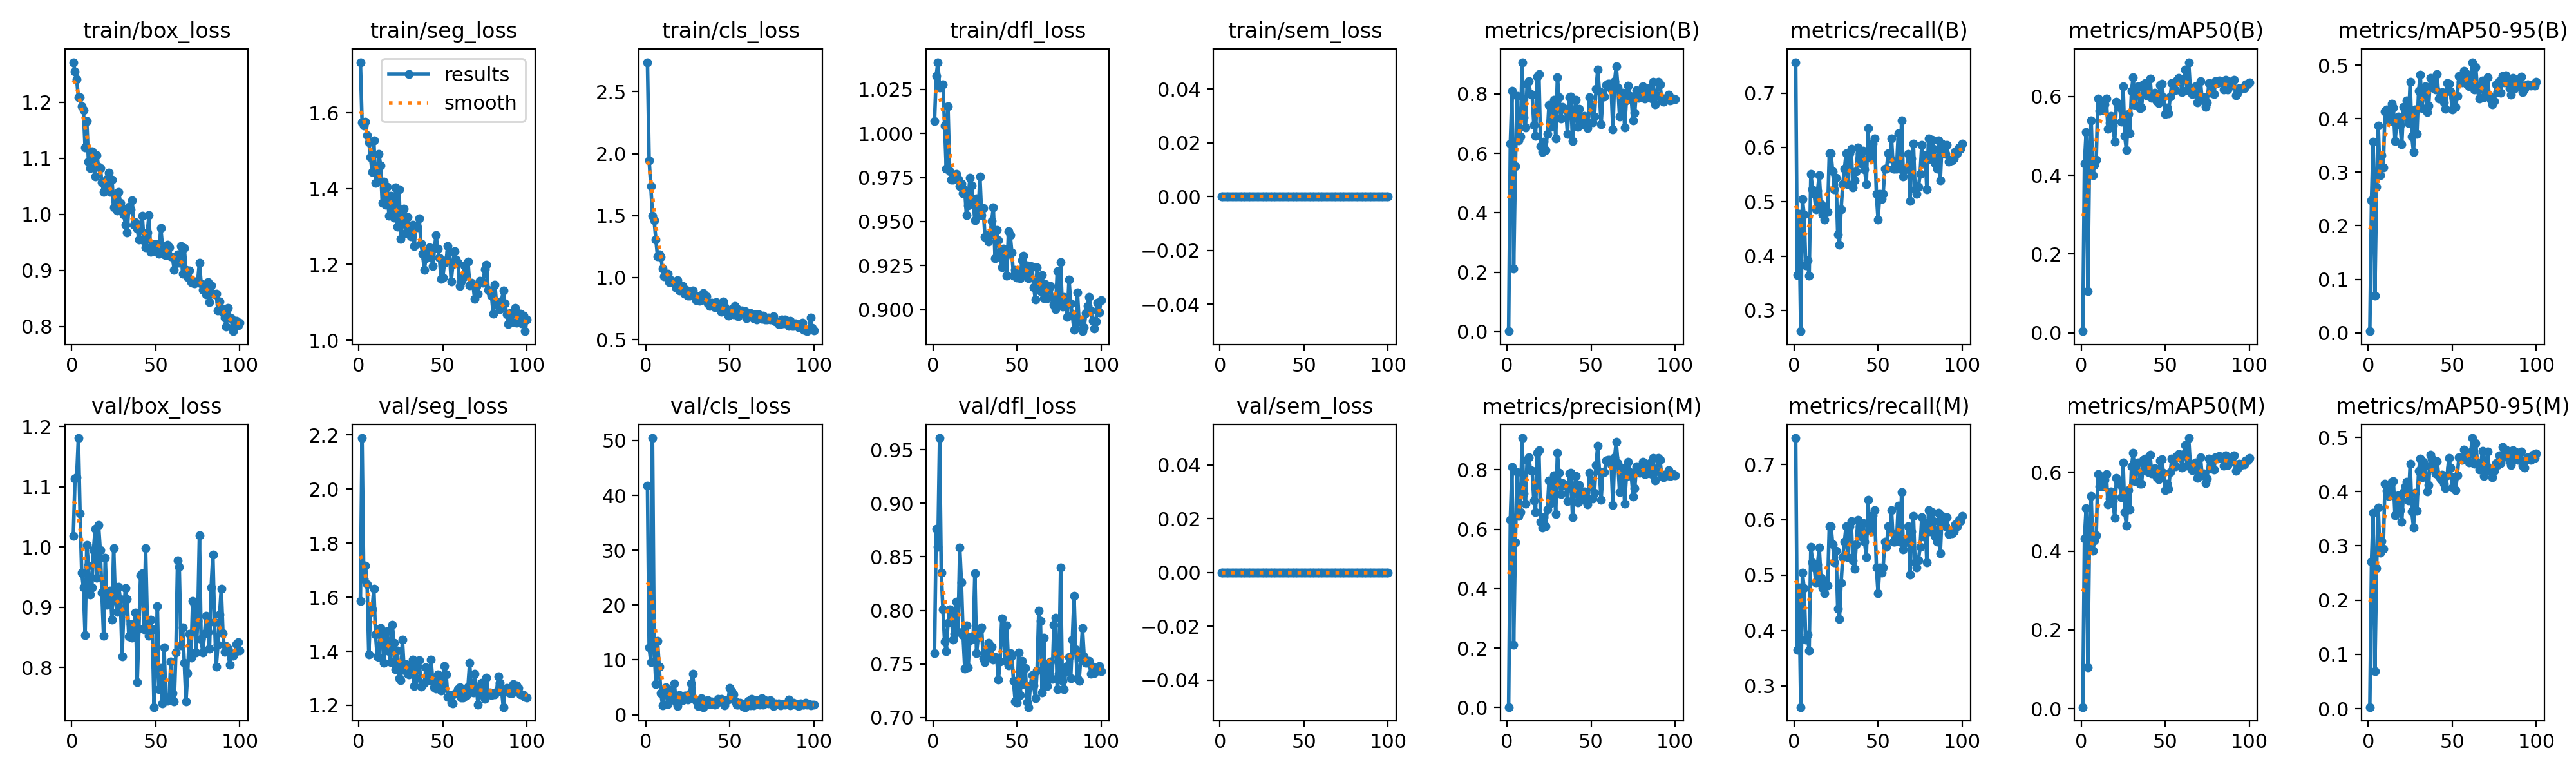

Values plotted in this chart, from the file beside it:
epoch, time, train/box_loss, train/seg_loss, train/cls_loss, train/dfl_loss, train/sem_loss, metrics/precision(B), metrics/recall(B), metrics/mAP50(B), metrics/mAP50-95(B), metrics/precision(M), metrics/recall(M), metrics/mAP50(M), metrics/mAP50-95(M), val/box_loss, val/seg_loss, val/cls_loss, val/dfl_loss, val/sem_loss, lr/pg0, lr/pg1, lr/pg2
1, 18.25, 1.272, 1.733, 2.738, 1.007, 0, 0.00143, 0.757, 0.0045, 0.00299, 0.00141, 0.7477, 0.0045, 0.00301, 1.018, 1.587, 41.8, 0.7601, 0, 0.0006578, 0.0006578, 0.0006578
2, 34.02, 1.255, 1.575, 1.944, 1.033, 0, 0.6318, 0.3645, 0.4294, 0.2474, 0.6318, 0.3645, 0.4325, 0.2709, 1.114, 2.189, 12.31, 0.876, 0, 0.001311, 0.001311, 0.001311
3, 48.81, 1.241, 1.565, 1.737, 1.04, 0, 0.8097, 0.4773, 0.5087, 0.3572, 0.8097, 0.4773, 0.5081, 0.3617, 1.116, 1.667, 9.627, 0.8592, 0, 0.001952, 0.001952, 0.001952
4, 63.15, 1.209, 1.577, 1.497, 1.026, 0, 0.212, 0.2617, 0.1058, 0.06976, 0.212, 0.2617, 0.1058, 0.06917, 1.181, 1.717, 50.45, 0.9611, 0, 0.001941, 0.001941, 0.001941
5, 77.65, 1.209, 1.54, 1.46, 1.027, 0, 0.5562, 0.5047, 0.4378, 0.2722, 0.5562, 0.5047, 0.4375, 0.2591, 1.056, 1.649, 12.12, 0.8353, 0, 0.001921, 0.001921, 0.001921
6, 87.36, 1.193, 1.523, 1.306, 1.028, 0, 0.7923, 0.4766, 0.5394, 0.3874, 0.7923, 0.4766, 0.5394, 0.3701, 0.9572, 1.389, 5.618, 0.801, 0, 0.001901, 0.001901, 0.001901
7, 96.69, 1.187, 1.482, 1.173, 1.005, 0, 0.6442, 0.3832, 0.4006, 0.2948, 0.6442, 0.3832, 0.4012, 0.2877, 0.9329, 1.544, 13.4, 0.7707, 0, 0.001881, 0.001881, 0.001881
8, 111.2, 1.12, 1.444, 1.188, 0.98, 0, 0.6568, 0.3925, 0.4265, 0.3316, 0.6568, 0.3925, 0.4264, 0.3094, 0.8538, 1.555, 8.721, 0.762, 0, 0.001861, 0.001861, 0.001861
9, 125.8, 1.167, 1.527, 1.164, 1.016, 0, 0.9067, 0.3635, 0.4394, 0.3087, 0.9067, 0.3635, 0.4395, 0.2952, 1.004, 1.632, 3.89, 0.7882, 0, 0.001842, 0.001842, 0.001842
10, 141.2, 1.094, 1.416, 1.07, 0.9786, 0, 0.7212, 0.5514, 0.5937, 0.4139, 0.7212, 0.5514, 0.5949, 0.414, 0.9687, 1.463, 1.759, 0.8011, 0, 0.001822, 0.001822, 0.001822
11, 156.8, 1.083, 1.42, 1.01, 0.9738, 0, 0.6861, 0.5234, 0.5634, 0.4175, 0.6861, 0.5234, 0.5634, 0.4018, 0.9211, 1.382, 3.885, 0.7967, 0, 0.001802, 0.001802, 0.001802
12, 171.3, 1.112, 1.492, 1.018, 0.9736, 0, 0.8339, 0.514, 0.5825, 0.3964, 0.8339, 0.514, 0.5811, 0.3924, 0.9329, 1.379, 4.955, 0.7728, 0, 0.001782, 0.001782, 0.001782
13, 185, 1.107, 1.461, 1.033, 0.976, 0, 0.8429, 0.486, 0.5656, 0.395, 0.8429, 0.486, 0.5642, 0.4018, 0.995, 1.485, 1.905, 0.7781, 0, 0.001762, 0.001762, 0.001762
14, 198.4, 1.068, 1.361, 0.9632, 0.9772, 0, 0.7989, 0.52, 0.5805, 0.4283, 0.7989, 0.52, 0.5805, 0.4176, 1.03, 1.453, 4.561, 0.8081, 0, 0.001743, 0.001743, 0.001743
15, 212.3, 1.105, 1.418, 0.979, 0.9739, 0, 0.7967, 0.5494, 0.5942, 0.4206, 0.7967, 0.5494, 0.5945, 0.4191, 0.949, 1.357, 3.081, 0.7799, 0, 0.001723, 0.001723, 0.001723
16, 226.4, 1.085, 1.357, 0.9589, 0.9699, 0, 0.6964, 0.4953, 0.5181, 0.3578, 0.6964, 0.4953, 0.5181, 0.3559, 1.036, 1.438, 3.849, 0.8588, 0, 0.001703, 0.001703, 0.001703
17, 241, 1.083, 1.405, 0.9584, 0.9714, 0, 0.6579, 0.4766, 0.5329, 0.3926, 0.6579, 0.4766, 0.5329, 0.3876, 0.995, 1.475, 5.658, 0.826, 0, 0.001683, 0.001683, 0.001683
18, 256, 1.057, 1.328, 0.9178, 0.9661, 0, 0.8579, 0.4673, 0.5506, 0.404, 0.8579, 0.4673, 0.5517, 0.3937, 0.9242, 1.399, 2.288, 0.7766, 0, 0.001663, 0.001663, 0.001663
19, 270.8, 1.04, 1.381, 0.9789, 0.9677, 0, 0.8663, 0.486, 0.5265, 0.3882, 0.8663, 0.486, 0.5265, 0.366, 0.852, 1.359, 1.607, 0.7455, 0, 0.001644, 0.001644, 0.001644
20, 284.7, 1.045, 1.343, 0.8978, 0.9536, 0, 0.6241, 0.4811, 0.4846, 0.3515, 0.6241, 0.4811, 0.4846, 0.3445, 0.9815, 1.497, 3.633, 0.7858, 0, 0.001624, 0.001624, 0.001624
21, 298.4, 1.064, 1.324, 0.8986, 0.9591, 0, 0.6046, 0.5888, 0.5859, 0.4215, 0.6046, 0.5888, 0.5859, 0.3986, 0.9042, 1.431, 2.664, 0.747, 0, 0.001604, 0.001604, 0.001604
22, 312.3, 1.074, 1.403, 0.9332, 0.9747, 0, 0.6397, 0.5888, 0.5766, 0.4055, 0.6397, 0.5888, 0.5766, 0.4103, 0.9054, 1.333, 2.663, 0.7721, 0, 0.001584, 0.001584, 0.001584
23, 326.7, 1.04, 1.3, 0.8707, 0.9703, 0, 0.61, 0.5555, 0.5712, 0.434, 0.61, 0.5555, 0.569, 0.4184, 0.9276, 1.403, 3.469, 0.7759, 0, 0.001564, 0.001564, 0.001564
24, 341.6, 1.062, 1.398, 0.8996, 0.9619, 0, 0.6659, 0.5234, 0.5363, 0.3916, 0.6659, 0.5234, 0.5363, 0.3837, 0.8794, 1.3, 3.484, 0.7732, 0, 0.001545, 0.001545, 0.001545
25, 357.2, 1.012, 1.268, 0.8534, 0.9506, 0, 0.7637, 0.5436, 0.6253, 0.4691, 0.7637, 0.5436, 0.6253, 0.4515, 0.9982, 1.292, 2.781, 0.8346, 0, 0.001525, 0.001525, 0.001525
26, 372.2, 1.024, 1.311, 0.8526, 0.963, 0, 0.6886, 0.4392, 0.499, 0.367, 0.6886, 0.4392, 0.499, 0.3631, 0.911, 1.443, 3.825, 0.7598, 0, 0.001505, 0.001505, 0.001505
27, 387.2, 1.007, 1.347, 0.8711, 0.9548, 0, 0.7499, 0.4203, 0.4631, 0.3374, 0.7499, 0.4203, 0.4647, 0.3337, 0.8926, 1.332, 5.714, 0.7759, 0, 0.001485, 0.001485, 0.001485
28, 402.4, 1.04, 1.283, 0.8971, 0.9755, 0, 0.7809, 0.486, 0.5551, 0.4166, 0.7809, 0.486, 0.5551, 0.3984, 0.9335, 1.353, 7.409, 0.7823, 0, 0.001465, 0.001465, 0.001465
29, 417.6, 1.02, 1.324, 0.8466, 0.9537, 0, 0.6501, 0.5327, 0.5059, 0.3711, 0.6501, 0.5327, 0.5053, 0.3643, 0.9129, 1.317, 2.842, 0.7842, 0, 0.001446, 0.001446, 0.001446
30, 432.8, 1.01, 1.288, 0.8155, 0.9577, 0, 0.856, 0.5607, 0.6141, 0.4517, 0.856, 0.5607, 0.6141, 0.4385, 0.8187, 1.315, 2.571, 0.755, 0, 0.001426, 0.001426, 0.001426
31, 447.1, 1, 1.273, 0.8508, 0.9413, 0, 0.7892, 0.5888, 0.649, 0.4817, 0.7892, 0.5888, 0.649, 0.4612, 0.8941, 1.329, 1.547, 0.7513, 0, 0.001406, 0.001406, 0.001406
32, 460.9, 0.9819, 1.305, 0.8129, 0.9426, 0, 0.7176, 0.5327, 0.5778, 0.419, 0.7176, 0.5327, 0.5778, 0.4259, 0.9318, 1.369, 2.141, 0.7634, 0, 0.001386, 0.001386, 0.001386
33, 475.6, 0.9678, 1.249, 0.8193, 0.9387, 0, 0.7559, 0.5888, 0.6226, 0.4557, 0.7559, 0.5888, 0.623, 0.4547, 0.913, 1.27, 2.954, 0.7695, 0, 0.001366, 0.001366, 0.001366
34, 491, 1.014, 1.3, 0.8741, 0.9421, 0, 0.7496, 0.5981, 0.6253, 0.4599, 0.7496, 0.5981, 0.6253, 0.4481, 0.8516, 1.301, 1.394, 0.7562, 0, 0.001347, 0.001347, 0.001347
35, 506.1, 1.009, 1.298, 0.843, 0.9502, 0, 0.7478, 0.5265, 0.5704, 0.4125, 0.7478, 0.5265, 0.5704, 0.4001, 0.8712, 1.343, 1.766, 0.7659, 0, 0.001327, 0.001327, 0.001327
36, 521.1, 1.025, 1.321, 0.8463, 0.9578, 0, 0.6655, 0.5393, 0.5711, 0.4246, 0.6954, 0.512, 0.5708, 0.4116, 0.8489, 1.368, 1.946, 0.7537, 0, 0.001307, 0.001307, 0.001307
37, 535.9, 0.9813, 1.256, 0.7917, 0.9293, 0, 0.7881, 0.5562, 0.6307, 0.4762, 0.7881, 0.5562, 0.6308, 0.4676, 0.8677, 1.27, 2.671, 0.7564, 0, 0.001287, 0.001287, 0.001287
38, 550.8, 0.9861, 1.229, 0.7713, 0.9452, 0, 0.7905, 0.5997, 0.6342, 0.4754, 0.7905, 0.5997, 0.6342, 0.4607, 0.8908, 1.277, 1.915, 0.7555, 0, 0.001267, 0.001267, 0.001267
39, 566.2, 0.9744, 1.186, 0.7945, 0.9395, 0, 0.6406, 0.5888, 0.6027, 0.4565, 0.6406, 0.5888, 0.6027, 0.4413, 0.7755, 1.283, 2.451, 0.7351, 0, 0.001248, 0.001248, 0.001248
40, 581.7, 0.9551, 1.216, 0.7806, 0.9327, 0, 0.7352, 0.5701, 0.6007, 0.454, 0.7352, 0.5701, 0.6001, 0.4332, 0.8641, 1.341, 1.967, 0.7522, 0, 0.001228, 0.001228, 0.001228
41, 596.7, 0.9721, 1.238, 0.7611, 0.9238, 0, 0.7793, 0.5941, 0.6449, 0.4839, 0.7793, 0.5941, 0.6449, 0.4556, 0.9529, 1.307, 1.864, 0.7928, 0, 0.001208, 0.001208, 0.001208
42, 611.6, 0.9978, 1.245, 0.8002, 0.9345, 0, 0.6894, 0.56, 0.5957, 0.4372, 0.6894, 0.56, 0.5969, 0.4286, 0.9566, 1.294, 1.997, 0.7801, 0, 0.001188, 0.001188, 0.001188
43, 627.1, 0.953, 1.227, 0.7556, 0.9303, 0, 0.7494, 0.5327, 0.6079, 0.441, 0.7494, 0.5327, 0.6079, 0.4227, 0.8627, 1.369, 2.912, 0.7529, 0, 0.001168, 0.001168, 0.001168
44, 642.4, 0.9412, 1.195, 0.7462, 0.9193, 0, 0.705, 0.6355, 0.6098, 0.4497, 0.705, 0.6355, 0.61, 0.4316, 0.9976, 1.295, 2.508, 0.7861, 0, 0.001149, 0.001149, 0.001149
45, 658, 0.9674, 1.241, 0.7243, 0.9446, 0, 0.6986, 0.585, 0.5876, 0.4307, 0.6986, 0.585, 0.5876, 0.4149, 0.878, 1.267, 2.879, 0.7486, 0, 0.001129, 0.001129, 0.001129
46, 672.9, 0.9985, 1.276, 0.8057, 0.9424, 0, 0.7264, 0.5794, 0.5826, 0.4188, 0.7264, 0.5794, 0.5826, 0.4067, 0.8527, 1.262, 2.506, 0.7598, 0, 0.001109, 0.001109, 0.001109
47, 687.4, 0.9325, 1.241, 0.7655, 0.9323, 0, 0.7066, 0.6076, 0.6294, 0.4663, 0.7066, 0.6076, 0.6294, 0.4303, 0.8793, 1.315, 1.765, 0.7577, 0, 0.001089, 0.001089, 0.001089
48, 701.8, 0.9471, 1.218, 0.7369, 0.9193, 0, 0.6838, 0.6168, 0.6321, 0.465, 0.6838, 0.6168, 0.6321, 0.4621, 0.8627, 1.294, 2.641, 0.7338, 0, 0.001069, 0.001069, 0.001069
49, 716, 0.9339, 1.161, 0.6953, 0.9225, 0, 0.7888, 0.514, 0.5979, 0.4503, 0.7888, 0.514, 0.5983, 0.4438, 0.7341, 1.256, 2.817, 0.7149, 0, 0.00105, 0.00105, 0.00105
50, 730.2, 0.9464, 1.165, 0.7054, 0.9182, 0, 0.7629, 0.4673, 0.5544, 0.4166, 0.7629, 0.4673, 0.5544, 0.4078, 0.8003, 1.278, 4.834, 0.7139, 0, 0.00103, 0.00103, 0.00103
51, 744.5, 0.9404, 1.203, 0.7424, 0.9204, 0, 0.704, 0.514, 0.5715, 0.4389, 0.704, 0.514, 0.5715, 0.4268, 0.9021, 1.346, 4.235, 0.7605, 0, 0.00101, 0.00101, 0.00101
52, 758.7, 0.9298, 1.21, 0.7047, 0.9178, 0, 0.723, 0.5047, 0.5568, 0.4222, 0.723, 0.5047, 0.557, 0.4024, 0.7637, 1.313, 3.67, 0.7211, 0, 0.0009902, 0.0009902, 0.0009902
53, 772.7, 0.9762, 1.248, 0.7689, 0.928, 0, 0.8164, 0.514, 0.5995, 0.4422, 0.8164, 0.514, 0.5995, 0.4304, 0.7986, 1.231, 2.554, 0.7528, 0, 0.0009704, 0.0009704, 0.0009704
54, 786.9, 0.9424, 1.234, 0.7498, 0.9304, 0, 0.8816, 0.5607, 0.6342, 0.4802, 0.8816, 0.5607, 0.6342, 0.4632, 0.7397, 1.238, 1.813, 0.7309, 0, 0.0009506, 0.0009506, 0.0009506
55, 801.5, 0.9285, 1.156, 0.6897, 0.9203, 0, 0.8074, 0.5607, 0.6329, 0.4683, 0.7939, 0.5514, 0.6307, 0.462, 0.8333, 1.209, 1.846, 0.7459, 0, 0.0009308, 0.0009308, 0.0009308
56, 815.6, 0.9269, 1.2, 0.7186, 0.9251, 0, 0.6981, 0.5888, 0.6151, 0.4678, 0.6981, 0.5888, 0.6151, 0.4589, 0.75, 1.208, 2.133, 0.7143, 0, 0.000911, 0.000911, 0.000911
57, 829.6, 0.9462, 1.235, 0.7327, 0.9177, 0, 0.7914, 0.5794, 0.6407, 0.4896, 0.7914, 0.5794, 0.6407, 0.4777, 0.7441, 1.243, 1.842, 0.7096, 0, 0.0008912, 0.0008912, 0.0008912
58, 843.7, 0.9417, 1.212, 0.7279, 0.9247, 0, 0.7918, 0.6168, 0.6462, 0.4849, 0.7918, 0.6168, 0.6462, 0.4637, 0.7511, 1.244, 1.478, 0.7297, 0, 0.0008714, 0.0008714, 0.0008714
59, 857.7, 0.9254, 1.203, 0.7314, 0.9244, 0, 0.8302, 0.5607, 0.6437, 0.4641, 0.8302, 0.5607, 0.6437, 0.4652, 0.81, 1.261, 1.394, 0.7393, 0, 0.0008516, 0.0008516, 0.0008516
60, 871.9, 0.924, 1.143, 0.6714, 0.9128, 0, 0.8334, 0.5607, 0.611, 0.46, 0.8334, 0.5607, 0.6114, 0.4541, 0.7577, 1.266, 2.107, 0.7297, 0, 0.0008318, 0.0008318, 0.0008318
... 40 more rows
